Run: headless pygame with SDL's dummy video driver; simulated clock (each Clock.tick advances the game by its frame time, no real sleeping); random seed 0; keys injected as events and as key.get_pressed() state; no mouse input.
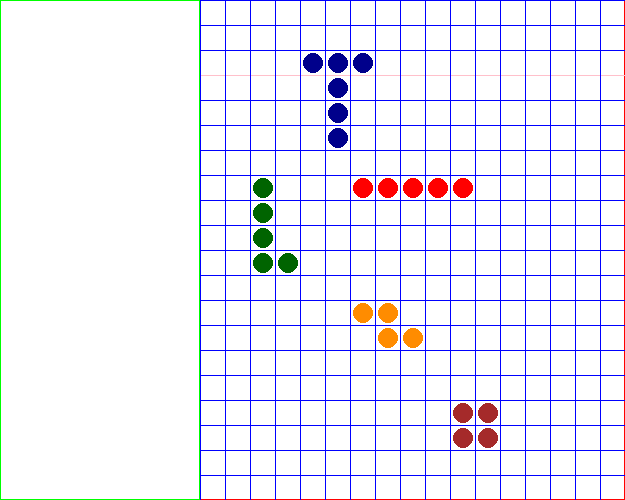
Frame 1 of 4 · flips 1–60 · no input
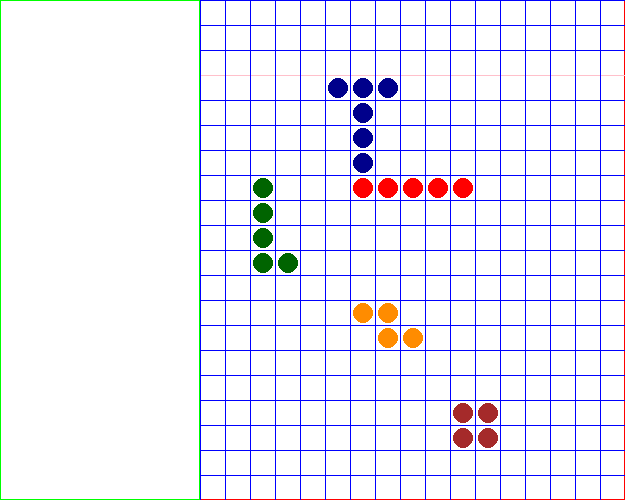
Frame 2 of 4 · flips 61–180 · tapped SPACE, RETURN · held RIGHT (→), D
Frame 3 of 4 · flips 181–300 · held DOWN (↓), S · screen unchanged from frame 2, image omitted
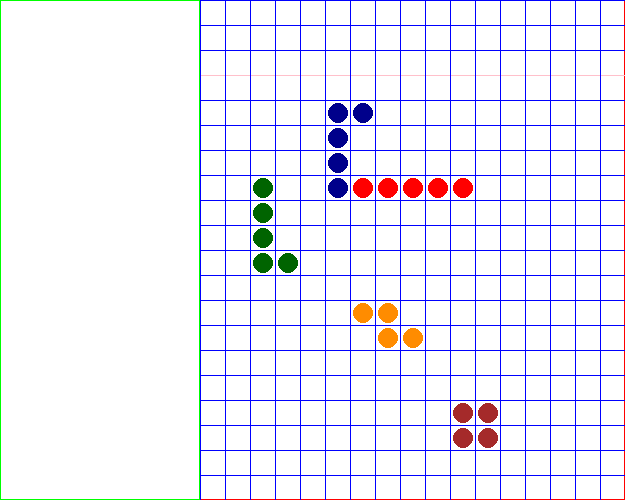
Frame 4 of 4 · flips 301–420 · held LEFT (←), A, UP (↑), W

The pygame program that drew these frames:

import pygame
import math

def draw_grid(box_top):
    start_x = grid_rect[0]
    start_y = grid_rect[1]
    end_x = start_x + grid_width
    end_y = start_y + grid_height
    grid_spacing = grid_square_size

    for y in range(end_y):
        pygame.draw.line(screen, 
                         "blue", 
                         (start_x, start_y + (y * grid_spacing)), 
                         (end_x, start_y + (y * grid_spacing)), 1)
        if(y == 3):
            pygame.draw.line(screen, 
                         "pink", 
                         (start_x, start_y + (y * grid_spacing)), 
                         (end_x, start_y + (y * grid_spacing)), 1)
            

    for x in range(end_x):
        pygame.draw.line(screen, 
                         "blue", 
                         (start_x + (x * grid_spacing), start_y), 
                         (start_x + (x * grid_spacing), end_y), 1)

def get_angle(p1, p2):
    # Difference in x coordinates
    dx = p2[0] - p1[0]

    # Difference in y coordinates
    dy = p2[1] - p1[1]

    # Angle between p1 and p2 in radians
    theta = math.atan2(dy, -dx)
    
    #convert to degrees
    x = math.degrees(theta)

    pygame.display.set_caption(str(x))

    return x

def get_distance(x1, y1, x2, y2):
    distance = math.sqrt(((x2 - x1) ** 2) + (y2 - y1) ** 2)
    #pygame.display.set_caption(str(distance))
    return distance

def get_distance_from_pts(p1, p2):
    return get_distance(p1[0], p1[1], p2[0], p2[1])


class Tetrimino:
    def __init__(self):
        self.moving: bool = True # used to stop object from moving any further
        self.alive: bool = True # used to destroy this object (e.g. layer complete)
        self.pos: float = [0,0]
        self.shape: float = [[0,0]]

    ### not tested
    #def __init__(self, x: float, y: float) -> None:
        #self.__init__()
        #self.set_pos(self, x, y)

    def set_pos(self, x: float, y: float):
        self.pos[0] = x
        self.pos[1] = y

    def add_to_pos(self, x:float, y:float):
        self.pos[0] += x
        self.pos[1] += y

    def get_bounds(self):
        return self.pos

    def check_collision(self, tetrimino) -> bool:
        others_bounds = tetrimino.get_bounds()
        if(self.pos[0] == others_bounds[0] and self.pos[1] == others_bounds[1]):
            return True
        else:
            return False
    
    # rotate
    def rotate(degrees: int):
        pass

    # object can draw itself
    def draw(self, pygame, screen):
        pass

    # should rotate once. Clockwise if True, Anti-Clockwise if False
    def rotate(self, direction):
        pass


class TetriminoDot(Tetrimino):
    def __init__(self):
        super().__init__()
        self.shape: float = [0,0]
        self.colour = "dark blue"
    
    def __init__(self, x: float, y: float):
        super().__init__()
        self.shape: float = [x, y]

    def set_pos(self, x: float, y: float):
        self.shape[0] = x
        self.shape[1] = y

    def add_to_pos(self, x: float, y: float):
        self.shape[0] += x
        self.shape[1] += y

    def get_bounds(self):
        return [self.shape[0]-1, self.shape[1]-1, 1, 1]
        
    def check_collision(self, col_direction, colliding_object: Tetrimino):
        if(self.shape[0] - colliding_object.shape[0] == 0 and
           self.shape[1] - colliding_object.shape[1] == 0):
            return ([True, "all"])

        angle = get_angle(self.shape, colliding_object.shape)
        distance = get_distance_from_pts(self.shape, colliding_object.shape)
        
        if(distance > grid_block_distance):
            return ([False, "all"])
        
        if(col_direction == "left"):
            if(angle == 0):
                return ([True, col_direction])
        
        elif(col_direction == "right"):
            if(angle == 180):
                return ([True, col_direction])
                
        elif(col_direction == "down"):
            if(angle == 90):
                return ([True, col_direction])
            
        elif(col_direction == "up"):
            if(angle == -90):
                return ([True, col_direction])

        return ([False, "none"])
        

class TetriminoBlock(Tetrimino):
    def __init__(self):
        super().__init__()
        self.shape = [[]]
        
    # set pos to be placed on the grid
    def set_pos(self, x: float, y: float):
        super().set_pos(x, y)
        for i in range(len(self.shape)):
            self.shape[i][0] = (self.shape[i][0] * grid_square_size) + x
            self.shape[i][1] = (self.shape[i][1] * grid_square_size) + y
            
    # add x and y to their respective coordinates
    def add_to_pos(self, x: float, y: float):
        super().add_to_pos(x, y)
        for coords in self.shape:
            coords[0] += x
            coords[1] += y

    #not working
    def rotate(self, degrees: int):
        abc = grid_rect[0] + (grid_square_size / 2) + 1
        for coords in self.shape:
            new_x = (((coords[0] / grid_square_size) - abc) * math.cos(degrees)) - (((coords[1] / grid_square_size) - abc) * math.sin(degrees))
            new_y = (((coords[1] / grid_square_size) - abc) * math.cos(degrees)) + (((coords[0] / grid_square_size) - abc) * math.sin(degrees))
            coords[0] = new_x
            coords[1] = new_y

    def get_bounds(self):
        return [self.shape[0]-1, self.shape[1]-1, 1, 1]

    def check_collision(self, dot: Tetrimino) -> bool:
        others_bounds = dot.get_bounds()
        if (others_bounds[0] <= self.shape[0] and self.shape[0] <= (others_bounds[0] + others_bounds[2]) and 
            others_bounds[1] <= self.shape[1] and self.shape[1] <= (others_bounds[1] + others_bounds[3])):
            return True
        else:
            return False


class TetriminoShape():
    def __init__(self) -> None:
        self.blocks: TetriminoDot = []
        self.colour = "dark blue"
        self.moving = True
    
    def set_shape(self, shape_points):
        for single_block in shape_points:
             self.blocks.append(TetriminoDot(single_block[0], single_block[1]))
        
    def set_pos(self, x, y):
        for i in range(len(self.blocks)):
            self.blocks[i].shape[0] = (self.blocks[i].shape[0] * grid_square_size) + x
            self.blocks[i].shape[1] = (self.blocks[i].shape[1] * grid_square_size) + y
            
    def add_to_pos(self, x, y):
        for b in self.blocks:
            b.add_to_pos(x, y)

    def set_colour(self, colour):
        for b in self.blocks:
            b.colour = colour

    def check_collision(self, col_direction, colliding_object: TetriminoDot):
        for b in self.blocks:
            result = b.check_collision(col_direction, colliding_object)
            if(result[0] == True):
                return result
        return ([False, "none"])
    
    def check_collision_with_shape(self, col_direction, colliding_shape):
        for b in self.blocks:
            for b2 in colliding_shape.blocks:
                result = b.check_collision(col_direction, b2)
                if(result[0] == True):
                    return result
        return ([False, "none"])
    

        
class SingleSquare:
    def __init__(self):
        self.x_pos: float = 0
        self.y_pos: float = 0
        self.rect = [0,0,0,0]

    def move_me(self, x:float, y:float):
        self.rect[0] += x
        self.rect[1] += y

IBlock = [[0,0],[1,0],[2,0],[3,0],[4,0]]
TBlock = [[0,0],[1,0],[2,0],[1,1],[1,2],[1,3]]
LBlock = [[0,0],[0,1],[0,2],[0,3],[1,3]]
ZBlock = [[0,0],[1,0],[1,1],[2,1]]
SQBlock = [[0,0],[1,0],[0,1],[1,1]]

pygame.init()

border_thickness = 1

screen_width = 625
screen_height = 500

infobox_width = 200
infobox_height = screen_height
infobox_rect = [0,0,infobox_width, infobox_height]

grid_num_of_squares = 20
grid_width = screen_width - infobox_width
grid_height = screen_height
grid_rect = [infobox_width, 0,
             grid_width, grid_height]
grid_square_size = grid_height / grid_num_of_squares
grid_block_distance = get_distance(0, 0, grid_square_size, grid_square_size)
grid_offset_x = grid_rect[0] + (grid_square_size / 2) + 1
grid_offset_y = grid_rect[1] + (grid_square_size / 2) + 1

# time calculator for shapes movement interval
shapes_tick_interval = 750 # in milliseconds; move shape every xxx milliseconds

# Set up the drawing window
screen = pygame.display.set_mode([screen_width, screen_height])

counter = 0

#used to calculate time between frames to control gameplay
time_passed = 0

# Get the Clock to limit frame-rate
clock = pygame.time.Clock()

# Run until the user asks to quit
running = True

single_box = SingleSquare()
single_box.rect = [grid_rect[0], 0, grid_square_size, grid_square_size]
#-----------------
single_dot = TetriminoDot(0, 0)
single_dot.set_pos(grid_offset_x, grid_offset_y)
single_dot.add_to_pos(grid_square_size * 5, grid_square_size * 5)
#------------------
moving_dot = TetriminoDot(0,0)
moving_dot.set_pos(grid_offset_x, grid_offset_y)
moving_dot.add_to_pos(grid_square_size, grid_square_size)
moving_dot.moving = False
#-----------------
I_block = TetriminoShape()
I_block.set_shape(IBlock.copy())
I_block.set_pos(grid_offset_x, grid_offset_y)
I_block.add_to_pos(grid_square_size * 6, grid_square_size * 7)
I_block.set_colour("red")
#-----------------
T_block = TetriminoShape()
T_block.set_shape(TBlock.copy())
T_block.set_pos(grid_offset_x, grid_offset_y)
T_block.add_to_pos(grid_square_size * 4, grid_square_size)
T_block.set_colour("dark blue")
#-----------------
L_block = TetriminoShape()
L_block.set_shape(LBlock.copy())
L_block.set_pos(grid_offset_x, grid_offset_y)
L_block.add_to_pos(grid_square_size * 2, grid_square_size * 7)
L_block.set_colour("dark green")
#-----------------
Z_block = TetriminoShape()
Z_block.set_shape(ZBlock.copy())
Z_block.set_pos(grid_offset_x, grid_offset_y)
Z_block.add_to_pos(grid_square_size * 6, grid_square_size * 12)
Z_block.set_colour("dark orange")
#-----------------
SQ_block = TetriminoShape()
SQ_block.set_shape(SQBlock.copy())
SQ_block.set_pos(grid_offset_x, grid_offset_y)
SQ_block.add_to_pos(grid_square_size * 10, grid_square_size * 16)
SQ_block.set_colour("brown")
#-----------------
moving_dot = T_block
game_shapes = [I_block, L_block, Z_block, SQ_block]



def draw_shape(tetri_blocks: TetriminoShape):
    for block in tetri_blocks.blocks:
        pygame.draw.circle(screen, block.colour, block.shape, 10, 10)
    

def move_shape_by_one(direction, shape: TetriminoShape):
    for single_shape in game_shapes:
        result = moving_dot.check_collision_with_shape(direction, single_shape)
        if(result[0] == True):
            return

    if(direction == "left"):
        shape.add_to_pos(-grid_square_size, 0)
    elif(direction == "right"):
        shape.add_to_pos(grid_square_size, 0)
    elif(direction == "up"):
        shape.add_to_pos(0, -grid_square_size)
    elif(direction == "down"):
        shape.add_to_pos(0, grid_square_size)


counter2 = 0
while running:
    # set frame-rate
    time_passed += clock.tick(60)

    # Did the user click the window close button?
    for event in pygame.event.get():
        if event.type == pygame.QUIT:
            running = False

        elif event.type == pygame.KEYDOWN:
            if(event.key == pygame.K_LEFT):
                move_shape_by_one("left", moving_dot)
                    
            elif event.key == pygame.K_RIGHT:
                move_shape_by_one("right", moving_dot)

            elif event.key == pygame.K_UP:
                move_shape_by_one("up", moving_dot)

            elif event.key == pygame.K_DOWN:
                move_shape_by_one("down", moving_dot)

            elif event.key == pygame.K_a:
                del moving_dot.blocks[0]

            #get_angle(moving_dot.shape, single_dot.shape)
            #get_distance_from_pts(moving_dot.shape, single_dot.shape)
            #get_distance(0,0,grid_square_size, grid_square_size)

    # Fill the background with white
    screen.fill((255, 255, 255))
    
    pygame.draw.rect(screen, "green", infobox_rect, border_thickness)
    pygame.draw.rect(screen, "red", grid_rect, border_thickness)

    draw_grid(single_box.y_pos)

    #--------------------------------------------------------------
    if time_passed >= shapes_tick_interval :
        #pygame.display.set_caption(str(time_passed))
        time_passed = 0

        #if moving_dot.moving == True:
            # do a dummy move to check for collision
            #moving_dot.add_to_pos(grid_square_size, grid_square_size)

            # if colliding..
            # if moving_dot.check_collision(single_dot, single_dot):
                #stop object
                #moving_dot.moving = False
                # move the object back to its previous point
                #moving_dot.add_to_pos(-grid_square_size, -grid_square_size)
                #pygame.display.set_caption("Collided!! ")

        move_shape_by_one("down", moving_dot)        
        
    #--------------------------------------------------------------

    draw_shape(moving_dot)
    for game_shape in game_shapes:
        draw_shape(game_shape)

    # Flip the display
    pygame.display.flip()

    counter += 1

# Done! Time to quit.
pygame.quit()
